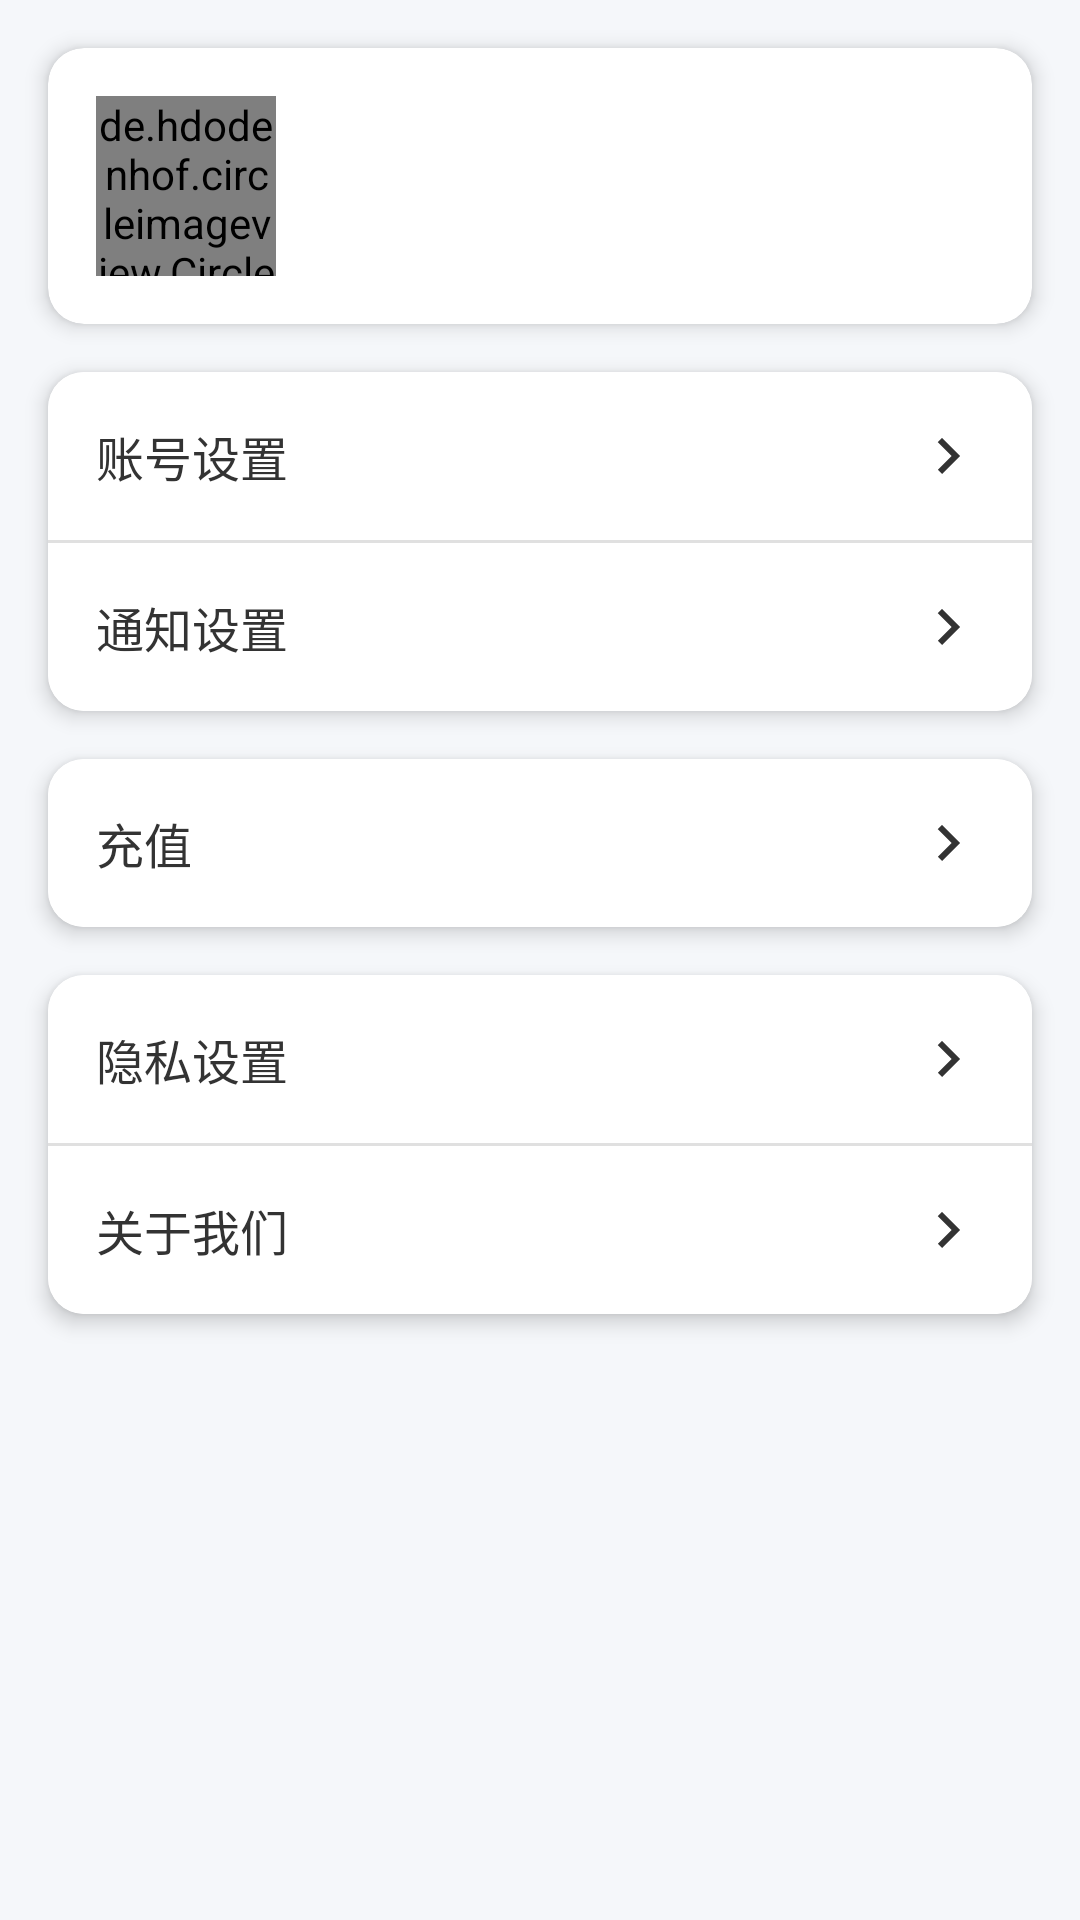

Write the Android layout XML for this screen, with the resource values it uses.
<!-- AndroidManifest.xml: application theme Theme.EmotionalCompanionship -->
<!-- res/layout/fragment_profile.xml -->
<?xml version="1.0" encoding="utf-8"?>
<androidx.constraintlayout.widget.ConstraintLayout xmlns:android="http://schemas.android.com/apk/res/android"
    xmlns:app="http://schemas.android.com/apk/res-auto"
    xmlns:tools="http://schemas.android.com/tools"
    android:layout_width="match_parent"
    android:layout_height="match_parent"
    android:background="@color/background_light">

    
    <androidx.cardview.widget.CardView
        android:id="@+id/card_user_info"
        android:layout_width="match_parent"
        android:layout_height="wrap_content"
        android:layout_marginHorizontal="16dp"
        android:layout_marginTop="16dp"
        app:cardCornerRadius="12dp"
        app:cardElevation="4dp"
        app:layout_constraintTop_toTopOf="parent">

        <LinearLayout
            android:layout_width="match_parent"
            android:layout_height="wrap_content"
            android:gravity="center_vertical"
            android:orientation="horizontal"
            android:padding="16dp">

            <de.hdodenhof.circleimageview.CircleImageView
                android:id="@+id/iv_avatar"
                android:layout_width="60dp"
                android:layout_height="60dp"
                android:src="@drawable/ic_person" />

            <LinearLayout
                android:layout_width="match_parent"
                android:layout_height="wrap_content"
                android:layout_marginStart="16dp"
                android:orientation="vertical">

                <TextView
                    android:id="@+id/tv_name"
                    android:layout_width="wrap_content"
                    android:layout_height="wrap_content"
                    android:textColor="@color/text_title"
                    android:textSize="16sp"
                    android:textStyle="bold"
                    tools:text="用户名" />

                <TextView
                    android:id="@+id/tv_user_id"
                    android:layout_width="wrap_content"
                    android:layout_height="wrap_content"
                    android:layout_marginTop="4dp"
                    android:textColor="@color/text_hint"
                    android:textSize="14sp"
                    tools:text="ID: 888888" />
            </LinearLayout>
        </LinearLayout>
    </androidx.cardview.widget.CardView>

    
    <androidx.cardview.widget.CardView
        android:id="@+id/card_account"
        android:layout_width="match_parent"
        android:layout_height="wrap_content"
        android:layout_marginHorizontal="16dp"
        android:layout_marginTop="16dp"
        app:cardCornerRadius="12dp"
        app:cardElevation="4dp"
        app:layout_constraintTop_toBottomOf="@id/card_user_info">

        
        <LinearLayout
            android:id="@+id/ll_account_settings"
            android:layout_width="match_parent"
            android:layout_height="wrap_content"
            android:background="@android:color/white"
            android:gravity="center_vertical"
            android:orientation="horizontal"
            android:paddingHorizontal="16dp"
            android:paddingVertical="16dp">

            <TextView
                android:layout_width="0dp"
                android:layout_height="wrap_content"
                android:layout_weight="1"
                android:text="账号设置"
                android:textColor="@color/text_title"
                android:textSize="16sp" />

            <ImageView
                android:layout_width="24dp"
                android:layout_height="24dp"
                android:src="@drawable/ic_arrow_right" />
        </LinearLayout>

        
        <View
            android:layout_width="match_parent"
            android:layout_height="1dp"
            android:layout_marginTop="56dp"
            android:background="@color/divider" />

        
        <LinearLayout
            android:id="@+id/ll_notification_settings"
            android:layout_width="match_parent"
            android:layout_height="wrap_content"
            android:layout_marginTop="57dp"
            android:background="@android:color/white"
            android:gravity="center_vertical"
            android:orientation="horizontal"
            android:paddingHorizontal="16dp"
            android:paddingVertical="16dp">

            <TextView
                android:layout_width="0dp"
                android:layout_height="wrap_content"
                android:layout_weight="1"
                android:text="通知设置"
                android:textColor="@color/text_title"
                android:textSize="16sp" />

            <ImageView
                android:layout_width="24dp"
                android:layout_height="24dp"
                android:src="@drawable/ic_arrow_right" />
        </LinearLayout>
    </androidx.cardview.widget.CardView>

    
    <androidx.cardview.widget.CardView
        android:id="@+id/card_recharge"
        android:layout_width="match_parent"
        android:layout_height="wrap_content"
        android:layout_marginHorizontal="16dp"
        android:layout_marginTop="16dp"
        app:cardCornerRadius="12dp"
        app:cardElevation="4dp"
        app:layout_constraintTop_toBottomOf="@id/card_account">

        
        <LinearLayout
            android:id="@+id/ll_recharge"
            android:layout_width="match_parent"
            android:layout_height="wrap_content"
            android:background="@android:color/white"
            android:gravity="center_vertical"
            android:orientation="horizontal"
            android:paddingHorizontal="16dp"
            android:paddingVertical="16dp">

            <TextView
                android:layout_width="0dp"
                android:layout_height="wrap_content"
                android:layout_weight="1"
                android:text="充值"
                android:textColor="@color/text_title"
                android:textSize="16sp" />

            <ImageView
                android:layout_width="24dp"
                android:layout_height="24dp"
                android:src="@drawable/ic_arrow_right" />
        </LinearLayout>
    </androidx.cardview.widget.CardView>

    
    <androidx.cardview.widget.CardView
        android:id="@+id/card_privacy"
        android:layout_width="match_parent"
        android:layout_height="wrap_content"
        android:layout_marginHorizontal="16dp"
        android:layout_marginTop="16dp"
        app:cardCornerRadius="12dp"
        app:cardElevation="4dp"
        app:layout_constraintTop_toBottomOf="@id/card_recharge">

        
        <LinearLayout
            android:id="@+id/ll_privacy_settings"
            android:layout_width="match_parent"
            android:layout_height="wrap_content"
            android:background="@android:color/white"
            android:gravity="center_vertical"
            android:orientation="horizontal"
            android:paddingHorizontal="16dp"
            android:paddingVertical="16dp">

            <TextView
                android:layout_width="0dp"
                android:layout_height="wrap_content"
                android:layout_weight="1"
                android:text="隐私设置"
                android:textColor="@color/text_title"
                android:textSize="16sp" />

            <ImageView
                android:layout_width="24dp"
                android:layout_height="24dp"
                android:src="@drawable/ic_arrow_right" />
        </LinearLayout>

        
        <View
            android:layout_width="match_parent"
            android:layout_height="1dp"
            android:layout_marginTop="56dp"
            android:background="@color/divider" />

        
        <LinearLayout
            android:id="@+id/ll_about_us"
            android:layout_width="match_parent"
            android:layout_height="wrap_content"
            android:layout_marginTop="57dp"
            android:background="@android:color/white"
            android:gravity="center_vertical"
            android:orientation="horizontal"
            android:paddingHorizontal="16dp"
            android:paddingVertical="16dp">

            <TextView
                android:layout_width="0dp"
                android:layout_height="wrap_content"
                android:layout_weight="1"
                android:text="关于我们"
                android:textColor="@color/text_title"
                android:textSize="16sp" />

            <ImageView
                android:layout_width="24dp"
                android:layout_height="24dp"
                android:src="@drawable/ic_arrow_right" />
        </LinearLayout>
    </androidx.cardview.widget.CardView>

</androidx.constraintlayout.widget.ConstraintLayout>
<!-- resources referenced by this layout -->
<resources>
  <color name="background_light">#F5F7FA</color>
  <color name="divider">#E0E0E0</color>
  <color name="text_hint">#999999</color>
  <color name="text_title">#333333</color>
  <!-- drawable ic_arrow_right (drawable) -->
  <vector xmlns:android="http://schemas.android.com/apk/res/android"
      android:width="24dp"
      android:height="24dp"
      android:viewportWidth="24"
      android:viewportHeight="24">
      <path
          android:fillColor="@color/text_title"
          android:pathData="M8.59,16.59L13.17,12 8.59,7.41 10,6l6,6 -6,6 -1.41,-1.41z" />
  </vector>
  <!-- drawable ic_person (drawable) -->
  <vector xmlns:android="http://schemas.android.com/apk/res/android"
      android:width="24dp"
      android:height="24dp"
      android:viewportWidth="24"
      android:viewportHeight="24">
      <path
          android:fillColor="@color/yellow_primary"
          android:pathData="M12,12c2.21,0 4,-1.79 4,-4s-1.79,-4 -4,-4 -4,1.79 -4,4 1.79,4 4,4zM12,14c-2.67,0 -8,1.34 -8,4v2h16v-2c0,-2.66 -5.33,-4 -8,-4z" />
  </vector>
  <style name="Theme.EmotionalCompanionship" parent="Theme.MaterialComponents.DayNight.DarkActionBar">
          <item name="colorPrimary">@color/yellow_primary</item>
          <item name="colorPrimaryVariant">@color/yellow_dark</item>
          <item name="colorOnPrimary">@color/black</item>
          <item name="colorSecondary">@color/yellow_light</item>
          <item name="colorSecondaryVariant">@color/yellow_dark</item>
          <item name="colorOnSecondary">@color/black</item>
          <item name="android:statusBarColor">@android:color/transparent</item>
          <item name="android:windowLightStatusBar">true</item>
          <item name="android:navigationBarColor">@android:color/transparent</item>
          <item name="android:windowLightNavigationBar">true</item>
          
      </style>
  <color name="yellow_primary">#F5CB44</color>
  <color name="yellow_dark">#E1B41E</color>
  <color name="black">#FF000000</color>
  <color name="yellow_light">#FFDE77</color>
</resources>
